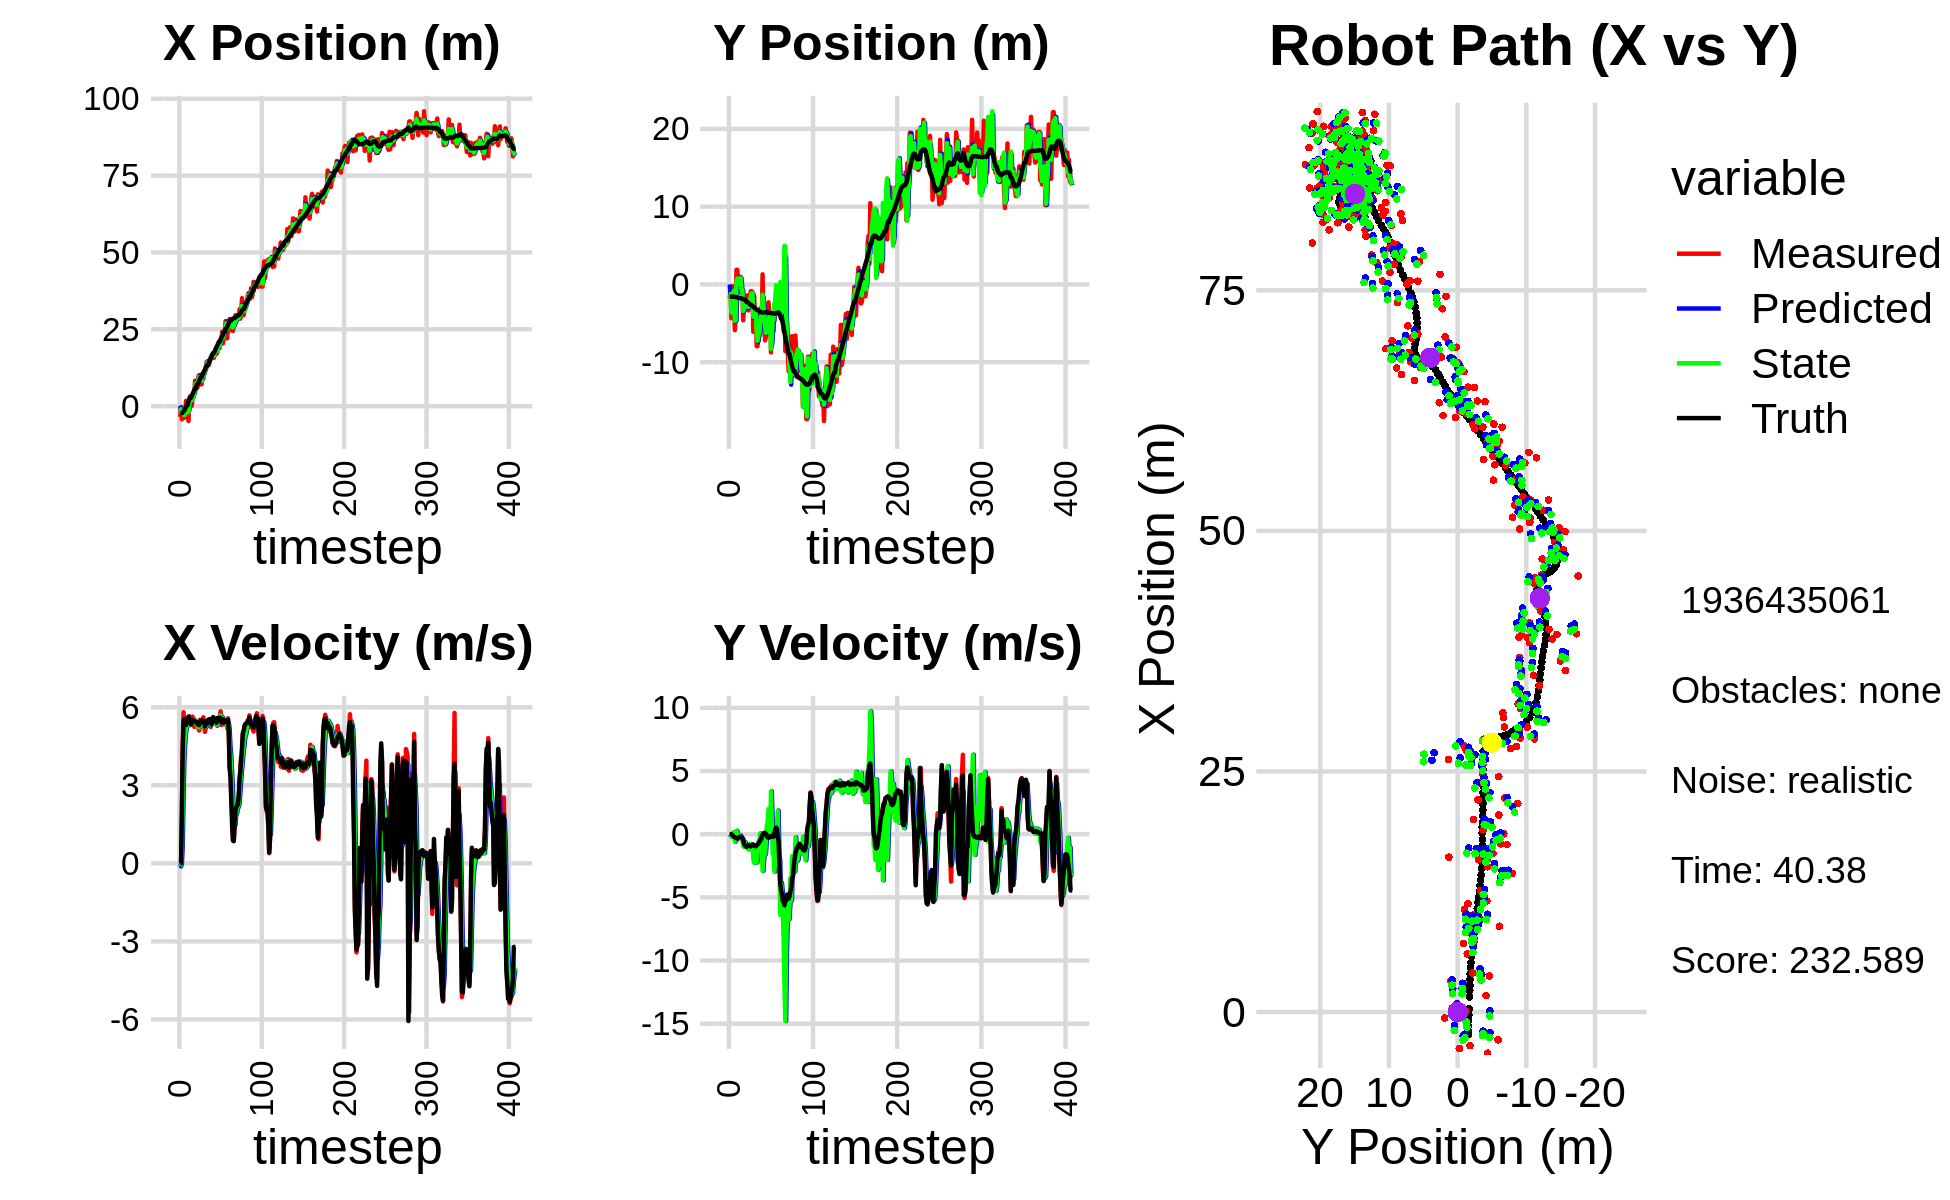

The data file committed next to this chart (first rows):
0.000000000000000000e+00, 0.000000000000000000e+00, 0.000000000000000000e+00, 0.000000000000000000e+00, 0.000000000000000000e+00, 0.000000000000000000e+00, 0.000000000000000000e+00, 0.000000000000000000e+00, 0.000000000000000000e+00, 0.000000000000000000e+00, 0.000000000000000000e+00, 0.000000000000000000e+00, -2.326443910801776482e+00, -1.562328219453967826e+00, 0.000000000000000000e+00, 0.000000000000000000e+00, 0.000000000000000000e+00, -9.797686288948170841e-06
-3.499282121851163385e+00, -1.793651432162207238e+00, 0.000000000000000000e+00, 0.000000000000000000e+00, 0.000000000000000000e+00, 0.000000000000000000e+00, 0.000000000000000000e+00, 0.000000000000000000e+00, -1.584896621920881543e+00, -1.333217193930197775e+00, -1.162621650120934658e-01, -7.805577559038641422e-02, -2.326443910801776482e+00, -1.562328219453967826e+00, 0.000000000000000000e+00, 0.000000000000000000e+00, 0.000000000000000000e+00, -9.797686288948170841e-06
-2.537705896340458067e-01, -9.316188109004523987e-01, 0.000000000000000000e+00, -0.000000000000000000e+00, -1.596522838422090862e+00, -1.341022771489236431e+00, -1.162621650120934658e-01, -7.805577559038641422e-02, -1.002162940497727472e+00, -1.243255739826803374e+00, -3.614495323734766286e-02, -4.472094223409717878e-02, -2.326443910801776482e+00, -1.562328219453967826e+00, 0.000000000000000000e+00, 0.000000000000000000e+00, 0.000000000000000000e+00, 8.911154873203486204e-05
-4.274494767314657828e+00, -4.354697728483110097e+00, 1.846999995527631278e+00, -1.645890305451885903e-04, -1.005777435821462173e+00, -1.247727834050213147e+00, -3.614495323734766286e-02, -4.472094223409717878e-02, -2.414510060653575874e+00, -3.622984512142778613e+00, 7.029667706910734948e-01, -2.080424896603839946e-01, -2.292569398597411379e+00, -1.562336230764134193e+00, 2.000000000000000000e+00, -3.000000000000000062e-03, 2.000000000000000000e+00, 8.911154873203486204e-05
-2.197462648315965161e+00, -3.738689444176223287e+00, 4.394958800841558322e+00, -1.902554202608428002e-02, -2.344213383584468513e+00, -3.643788761108817109e+00, 7.029667706910734948e-01, -2.080424896603839946e-01, -2.235122328471806696e+00, -3.684624609978941034e+00, 2.488567243281832653e+00, -1.077125916022233648e-01, -2.008832216164891271e+00, -1.563835880479174767e+00, 4.400000000000000355e+00, -6.600000000000000311e-02, 4.400000095367431641e+00, 4.328919574618339539e-03
-3.780178070504549570e+00, -2.371078664959175297e-01, 5.810681946628975858e+00, -1.237617266846351566e-01, -1.986265604143623520e+00, -3.695395869139163292e+00, 2.488567243281832653e+00, -1.077125916022233648e-01, -2.692547642724737678e+00, -1.050368450259837605e+00, 3.936641448155508538e+00, 1.429850248778209432e-01, -1.452302217602449819e+00, -1.575299613712544122e+00, 5.421000000000000263e+00, -1.360000000000000098e-01, 5.422999858856201172e+00, 2.129578217864036560e-02
-3.780178070504549570e+00, -2.371078664959175297e-01, 5.352592288434971479e+00, -1.910267565131976986e-01, -2.298883497909186779e+00, -1.036069947772055411e+00, 3.936641448155508538e+00, 1.429850248778209432e-01, -2.935776029930865505e+00, -8.126880310474593472e-01, 4.573358910867340477e+00, -6.997306145199599925e-02, -1.452302217602449819e+00, -1.575299613712544122e+00, 5.548000000000000043e+00, -2.039999999999999869e-01, 5.551000118255615234e+00, 3.567350283265113831e-02
-2.883197307650247510e+00, -5.885398344854437802e+00, 5.476208398395731258e+00, -2.291331314020398080e-01, -2.478440138844131280e+00, -8.196853371926589027e-01, 4.573358910867340477e+00, -6.997306145199599925e-02, -2.635488389208821669e+00, -4.664720146994968175e+00, 4.975175378102687063e+00, -5.966635433461913163e-01, -8.173458578237682293e-01, -1.597278551925388701e+00, 5.437999999999999723e+00, -2.409999999999999920e-01, 5.442999839782714844e+00, 4.181717336177825928e-02
1.715542554869340819e+00, -4.142981010139084042e+00, 5.405009289948451645e+00, -2.940148498162995505e-01, -2.137970851398552696e+00, -4.724386501329587595e+00, 4.975175378102687063e+00, -5.966635433461913163e-01, -4.138955216443738205e-01, -4.641097948810828377e+00, 5.263586608803529465e+00, -4.924126915047281616e-01, -2.948353292758706945e-01, -1.618498759152103617e+00, 5.320999999999999730e+00, -2.819999999999999729e-01, 5.328999996185302734e+00, 5.434317514300346375e-02
-6.139104368002445966e-01, 1.886300449776278754e+00, 5.441954372442622478e+00, -2.960245416222275772e-01, 1.124631392359791704e-01, -4.690339217961301266e+00, 5.263586608803529465e+00, -4.924126915047281616e-01, -2.086751865748228685e-01, 2.150173806369757301e-01, 5.330486343886531309e+00, 2.683159767501318016e-01, 3.177707197832937425e-01, -1.651048535076885759e+00, 5.413999999999999702e+00, -3.220000000000000084e-01, 5.422999858856201172e+00, 5.434317514300346375e-02
-6.139104368002445966e-01, 1.886300449776278754e+00, 5.334331674625915731e+00, -3.213100018817550696e-01, 3.243734478138302624e-01, 2.418489783119889269e-01, 5.330486343886531309e+00, 2.683159767501318016e-01, -9.397046743321335605e-02, 7.566572992921930529e-01, 5.311363054772905379e+00, -1.590459791167893600e-01, 3.177707197832937425e-01, -1.651048535076885759e+00, 5.498000000000000220e+00, -3.449999999999999734e-01, 5.508999824523925781e+00, 6.016166135668754578e-02
-4.837065935137245809e+00, 4.433105117267611139e-01, 5.571622230714837087e+00, -3.402164724730604162e-01, 4.371658380440771596e-01, 7.407527013805140781e-01, 5.311363054772905379e+00, -1.590459791167893600e-01, -1.918944712058221036e+00, 4.904520057922873710e-01, 5.322154087000249945e+00, -2.871091773553831605e-01, 1.578036069613854897e+00, -1.727235542210940888e+00, 5.639000000000000234e+00, -2.800000000000000266e-01, 5.645999908447265625e+00, 6.098664924502372742e-02
2.360496684416976354e+00, -7.369292840816557000e-01, 5.653824366010380409e+00, -2.643261451548531427e-01, -1.386729303358195997e+00, 4.617410880567490716e-01, 5.322154087000249945e+00, -2.871091773553831605e-01, 2.923887078450448929e-01, 1.424066472607252165e-01, 5.558485674187132020e+00, -1.519330799319941194e-01, 2.220286130779050460e+00, -1.758343564403263226e+00, 5.536999999999999922e+00, -2.359999999999999876e-01, 5.541999816894531250e+00, 4.671772569417953491e-02
3.231400995981992263e+00, 9.806632675601000271e-01, 5.311904929547832666e+00, -2.086189282255678235e-01, 8.482372752637581392e-01, 1.272133392675258157e-01, 5.558485674187132020e+00, -1.519330799319941194e-01, 1.909204043262897388e+00, 7.257853166101009279e-01, 5.494674985622365782e+00, -7.712989066638079039e-02, 2.743086576523919629e+00, -1.778932603062454154e+00, 5.413999999999999702e+00, -2.039999999999999869e-01, 5.418000221252441406e+00, 3.925367072224617004e-02
3.231400995981992263e+00, 9.806632675601000271e-01, 5.395209431351313256e+00, -2.022819919476542827e-01, 2.458671541825133922e+00, 7.180723275434628405e-01, 5.494674985622365782e+00, -7.712989066638079039e-02, 2.801656303034413042e+00, 8.154732810558757983e-01, 5.465400219934490877e+00, -1.647302722737201408e-01, 2.743086576523919629e+00, -1.778932603062454154e+00, 5.346000000000000085e+00, -2.020000000000000129e-01, 5.349999904632568359e+00, 3.747533634305000305e-02
1.064736845442224300e-01, -1.204402344650919998e+00, 5.573502531088637468e+00, -2.692000826673871527e-01, 3.348196325027862130e+00, 7.990002538285038147e-01, 5.465400219934490877e+00, -1.647302722737201408e-01, 1.900300573051282749e+00, -6.259502221777589748e-01, 5.446892149725633736e+00, -4.893455703808650137e-01, 3.359099149494269465e+00, -1.802442686270284256e+00, 5.405000000000000249e+00, -2.610000000000000098e-01, 5.412000179290771484e+00, 4.826247692108154297e-02
2.427579045582429096e+00, -6.389267016552295786e-01, 5.639425664966144502e+00, -2.723841689740729155e-01, 2.444989788023846256e+00, -6.748847792158454428e-01, 5.446892149725633736e+00, -4.893455703808650137e-01, 2.441313065316605080e+00, -7.063520083447344389e-01, 5.535636818223196975e+00, -3.980048946375207564e-01, 3.978304624671670453e+00, -1.831847625041982841e+00, 5.520999999999999908e+00, -3.130000000000000004e-01, 5.528999805450439453e+00, 4.826247692108154297e-02
3.745756864327374203e+00, -4.616255359190290619e+00, 5.500734114763028870e+00, -3.964186247117267303e-01, 2.994876747138924600e+00, -7.461524978084864701e-01, 5.535636818223196975e+00, -3.980048946375207564e-01, 3.329936262533567781e+00, -3.410551535596433315e+00, 5.535449460600836424e+00, -9.582263399207890942e-01, 4.611525296673812058e+00, -1.875861959788227784e+00, 5.482000000000000206e+00, -5.010000000000000009e-01, 5.504000186920166016e+00, 7.194212079048156738e-02
4.055138587864195898e+00, -2.172557713201470619e+00, 5.248054848442192721e+00, -5.978670360675897300e-01, 3.883481208593651424e+00, -3.506374169588512224e+00, 5.535449460600836424e+00, -9.582263399207890942e-01, 3.953987300570498853e+00, -3.162764716430515932e+00, 5.406186719311249611e+00, -9.956095718195647759e-01, 5.135391950331469779e+00, -1.931489186173423800e+00, 5.453000000000000291e+00, -7.319999999999999840e-01, 5.501999855041503906e+00, 1.134326159954071045e-01
8.296429872649561332e+00, -1.750851528443164939e+00, 5.293871711126884705e+00, -7.934311956666046939e-01, 4.494605972501624080e+00, -3.262325673612472610e+00, 5.406186719311249611e+00, -9.956095718195647759e-01, 6.192201504107849530e+00, -2.202703751515579178e+00, 5.435238446666864398e+00, -6.475024700939431277e-01, 5.762026548557266814e+00, -2.020453677886126176e+00, 5.453000000000000291e+00, -8.990000000000000213e-01, 5.526999950408935547e+00, 1.487699449062347412e-01
8.296429872649561332e+00, -1.750851528443164939e+00, 5.268071942737505786e+00, -9.497519477570526281e-01, 6.735725348774535881e+00, -2.267453998524973535e+00, 5.435238446666864398e+00, -6.475024700939431277e-01, 7.429573621121705607e+00, -2.043028229901122650e+00, 5.391416294967823930e+00, -8.579411046247631401e-01, 5.762026548557266814e+00, -2.020453677886126176e+00, 5.453000000000000291e+00, -8.990000000000000213e-01, 5.678999900817871094e+00, 1.783685386180877686e-01
7.262125313082032463e+00, -2.347212614822394183e+00, 5.305058793607319245e+00, -9.919467857745518646e-01, 7.968715250618488177e+00, -2.128822340363599075e+00, 5.391416294967823930e+00, -8.579411046247631401e-01, 7.650863549572198608e+00, -2.298445763835386568e+00, 5.336429140079336442e+00, -9.696623653943586829e-01, 7.024615049003965161e+00, -2.247031794559042339e+00, 5.402999999999999581e+00, -1.010000000000000009e+00, 5.497000217437744141e+00, 1.848468184471130371e-01
6.040870070095632371e+00, -1.406343804931438068e+00, 5.294562957014092852e+00, -8.969402795720253785e-01, 8.184506463580131452e+00, -2.395412000374822270e+00, 5.336429140079336442e+00, -9.696623653943586829e-01, 7.225502498969461840e+00, -2.071590526260455700e+00, 5.271143124805520941e+00, -1.111206880633480498e+00, 7.024615049003965161e+00, -2.247031794559042339e+00, 5.342999999999999972e+00, -9.060000000000000275e-01, 5.419000148773193359e+00, 1.678145378828048706e-01
9.631421923142918118e+00, -3.336125837974906361e+00, 5.216672740567019240e+00, -8.837450691111862211e-01, 7.752616811450013579e+00, -2.182711214323803883e+00, 5.271143124805520941e+00, -1.111206880633480498e+00, 8.591400601451363528e+00, -2.889982513546017984e+00, 5.286094929109617091e+00, -1.191003305672716950e+00, 7.638987302775513299e+00, -2.353913354357556553e+00, 5.325000000000000178e+00, -8.719999999999999973e-01, 5.395999908447265625e+00, 1.678145378828048706e-01
1.009663665317414782e+01, -2.304377468326355594e+00, 5.107457844641156264e+00, -8.333674695591307691e-01, 9.120010094362324793e+00, -3.009082844113289745e+00, 5.286094929109617091e+00, -1.191003305672716950e+00, 9.552628349514241890e+00, -2.820152892162710589e+00, 5.224408147719539208e+00, -1.178895054647184359e+00, 8.249676466204183711e+00, -2.453939424732330732e+00, 5.312000000000000277e+00, -8.840000000000000080e-01, 5.385000228881835938e+00, 1.617414653301239014e-01
8.653543159031247711e+00, -1.599065230669556525e+00, 5.519120577762225643e+00, -9.364361181325301375e-01, 1.007506916428619625e+01, -2.938042397627429025e+00, 5.224408147719539208e+00, -1.178895054647184359e+00, 9.446064306419488688e+00, -2.045520622495133001e+00, 5.330262141048575764e+00, -7.796527270511505181e-01, 8.864615202027783525e+00, -2.557794319055310961e+00, 5.448999999999999844e+00, -9.330000000000000515e-01, 5.527999877929687500e+00, 1.680706292390823364e-01
7.107408523112111354e+00, -8.734174241325154409e-01, 5.450963207097450969e+00, -9.608451621993782110e-01, 9.979090520524346530e+00, -2.123485895200248219e+00, 5.330262141048575764e+00, -7.796527270511505181e-01, 8.698112073835799762e+00, -1.623943686538116715e+00, 5.324621250234607750e+00, -1.108431576274881314e+00, 9.493391752227456237e+00, -2.668158338834273557e+00, 5.485000000000000320e+00, -9.639999999999999680e-01, 5.568999767303466797e+00, 1.744783520698547363e-01
7.107408523112111354e+00, -8.734174241325154409e-01, 5.389053513189870692e+00, -8.773269906601841583e-01, 9.230574198859260449e+00, -1.734786844165604913e+00, 5.324621250234607750e+00, -1.108431576274881314e+00, 8.282835976019239155e+00, -1.162163345397488667e+00, 5.309013635673249354e+00, -7.940944114232295625e-01, 9.493391752227456237e+00, -2.668158338834273557e+00, 5.451999999999999957e+00, -8.689999999999999947e-01, 5.520999908447265625e+00, 1.613821983337402344e-01
1.065817910417073655e+01, -9.817160838949076096e-01, 5.380999718415808708e+00, -8.058057237094105041e-01, 8.813737339586564801e+00, -1.241572786539811624e+00, 5.309013635673249354e+00, -7.940944114232295625e-01, 9.639794141281953443e+00, -1.137251531705225638e+00, 5.381748757836630759e+00, -8.566638396100597630e-01, 1.012118792536716860e+01, -2.771193908145950235e+00, 5.501000000000000334e+00, -8.249999999999999556e-01, 5.561999797821044922e+00, 1.486456245183944702e-01
8.916662335107673698e+00, -6.092802690492322704e+00, 5.614864576339397395e+00, -8.902360017278460047e-01, 1.017796901706561741e+01, -1.222917915666231536e+00, 5.381748757836630759e+00, -8.566638396100597630e-01, 9.619250183429031154e+00, -4.158123495756164800e+00, 5.462545205859873576e+00, -1.975114766366150132e+00, 1.075248980482447791e+01, -2.866202997433478838e+00, 5.408999999999999808e+00, -8.479999999999999760e-01, 5.474999904632568359e+00, 1.572410017251968384e-01
1.125570525967665603e+01, -1.498331474721693812e+00, 5.369590622497401711e+00, -8.909230060238804150e-01, 1.016550470401501904e+01, -4.355634972392779858e+00, 5.462545205859873576e+00, -1.975114766366150132e+00, 1.065079644700140094e+01, -3.333211389384111101e+00, 5.442889453962788338e+00, -2.262283080890408193e+00, 1.137478709209987393e+01, -2.965382979767250848e+00, 5.469000000000000306e+00, -9.040000000000000258e-01, 5.543000221252441406e+00, 1.644221991300582886e-01
1.154131242584537631e+01, -4.249343322905788867e+00, 5.054899603424387600e+00, -8.686961014803001868e-01, 1.119508539239767941e+01, -3.559439697473151920e+00, 5.442889453962788338e+00, -2.262283080890408193e+00, 1.134131847234526980e+01, -3.743071191039705869e+00, 5.270926269344056614e+00, -1.597902420331079654e+00, 1.189449763266108562e+01, -3.051550672763268413e+00, 5.266000000000000014e+00, -9.050000000000000266e-01, 5.343999862670898438e+00, 1.701898723840713501e-01
1.264544087609192502e+01, -3.306690769119874584e+00, 5.200761158991128674e+00, -8.937627446616688287e-01, 1.186841109927967608e+01, -3.902861433072813746e+00, 5.270926269344056614e+00, -1.597902420331079654e+00, 1.221421489082034917e+01, -3.739895202360843829e+00, 5.255107201157268371e+00, -1.500264380951287446e+00, 1.250125384321066058e+01, -3.156713174399759403e+00, 5.330000000000000071e+00, -9.499999999999999556e-01, 5.414000034332275391e+00, 1.713008582592010498e-01
1.440074694160766811e+01, -7.938932346419444563e+00, 5.435266798014854572e+00, -9.402811079009377737e-01, 1.273972561093607681e+01, -3.889921640455972440e+00, 5.255107201157268371e+00, -1.500264380951287446e+00, 1.348621771621849241e+01, -6.077521612961206188e+00, 5.373919239008089654e+00, -2.230852290687590944e+00, 1.311430239651093643e+01, -3.261554168999034609e+00, 5.352000000000000313e+00, -8.719999999999999973e-01, 5.422999858856201172e+00, 1.713008582592010498e-01
1.440074694160766811e+01, -7.938932346419444563e+00, 5.393353714524100617e+00, -8.244210614825532302e-01, 1.402360964011930200e+01, -6.300606842029965016e+00, 5.373919239008089654e+00, -2.230852290687590944e+00, 1.419262504321855012e+01, -7.239448584900775252e+00, 5.390969568971523351e+00, -1.267279042359395591e+00, 1.311430239651093643e+01, -3.261554168999034609e+00, 5.392999999999999794e+00, -8.219999999999999529e-01, 5.454999923706054688e+00, 1.516845673322677612e-01
1.348047232618935531e+01, -6.121801542150065778e+00, 5.468586960045506373e+00, -7.442568440485060055e-01, 1.473172200011570254e+01, -7.366176489136714522e+00, 5.390969568971523351e+00, -1.267279042359395591e+00, 1.417408597159760397e+01, -6.628896544168742189e+00, 5.400091655366520804e+00, -5.841483009267597337e-01, 1.373231577826196492e+01, -3.354981111875394717e+00, 5.524000000000000021e+00, -7.489999999999999991e-01, 5.573999881744384766e+00, 1.352656781673431396e-01
1.348047232618935531e+01, -6.121801542150065778e+00, 5.365472045780735222e+00, -6.441456537568818197e-01, 1.471409513713425632e+01, -6.687311374261418528e+00, 5.400091655366520804e+00, -5.841483009267597337e-01, 1.416187704638869249e+01, -6.401075995278276309e+00, 5.357704058189292518e+00, -7.831807808974333707e-01, 1.426136279056546030e+01, -3.426615165015598485e+00, 5.506999999999999673e+00, -6.430000000000000160e-01, 5.544000148773193359e+00, 1.194820255041122437e-01
1.509130829595516410e+01, -4.341736602314692384e+00, 5.411204968945433791e+00, -5.186090762463109183e-01, 1.469764745220762236e+01, -6.479394073368019313e+00, 5.357704058189292518e+00, -7.831807808974333707e-01, 1.487480149832165921e+01, -5.363849564906071343e+00, 5.390857010907858182e+00, 5.860411522213992974e-02, 1.489459300029251310e+01, -3.501506970655972495e+00, 5.549000000000000377e+00, -4.969999999999999973e-01, 5.571000099182128906e+00, 9.554801881313323975e-02
1.584075281035040028e+01, -3.017452464960522995e+00, 5.243020305062373154e+00, -2.893757410817347497e-01, 1.541388719941244467e+01, -5.357989153383857506e+00, 5.390857010907858182e+00, 5.860411522213992974e-02, 1.560145470224318132e+01, -4.088822345294621741e+00, 5.331640991579280175e+00, -8.647518781715115566e-01, 1.553007197363381664e+01, -3.559951709219626004e+00, 5.455000000000000071e+00, -3.699999999999999956e-01, 5.467000007629394531e+00, 5.513662472367286682e-02
1.647993242726382590e+01, -5.134148405822736017e+00, 5.492640395399045694e+00, -3.031529142428455725e-01, 1.613461880140111049e+01, -4.175297533111772985e+00, 5.331640991579280175e+00, -8.647518781715115566e-01, 1.629252483376075489e+01, -4.571663203051921087e+00, 5.413456816454974785e+00, -8.291755903795026139e-01, 1.615215945224544569e+01, -3.592921661605010808e+00, 5.344000000000000306e+00, -1.799999999999999933e-01, 5.347000122070312500e+00, 5.513662472367286682e-02
1.609146600930625937e+01, 1.297020985022840245e+00, 5.388677056623860651e+00, -1.194074542495013047e-01, 1.683387051540625379e+01, -4.654580762089871371e+00, 5.413456816454974785e+00, -8.291755903795026139e-01, 1.650145295679102730e+01, -1.317306480742728159e+00, 5.386123631459726724e+00, -2.913546107318492950e+00, 1.678001284621647571e+01, -3.605823921271929855e+00, 5.530000000000000249e+00, -2.400000000000000050e-02, 5.530000209808349609e+00, 2.215532958507537842e-02
1.573443424725692985e+01, -4.252370165662778589e+00, 5.466000041555330924e+00, -6.492032109810505535e-04, 1.704006531993699980e+01, -1.608661091474577365e+00, 5.386123631459726724e+00, -2.913546107318492950e+00, 1.645817197100804918e+01, -2.523563095285273228e+00, 5.395127009859241873e+00, -1.951736177102644465e+00, 1.731500315632804288e+01, -3.604186701147195304e+00, 5.621999999999999886e+00, 3.799999999999999906e-02, 5.622000217437744141e+00, 1.187711677630431950e-04
1.573443424725692985e+01, -4.252370165662778589e+00, 5.390425448523009422e+00, 7.869093271780581988e-02, 1.699768467199397293e+01, -2.718736712995537541e+00, 5.395127009859241873e+00, -1.951736177102644465e+00, 1.643287766297513031e+01, -3.736528382149043370e+00, 5.365936842679817076e+00, -7.766274655263001314e-01, 1.731500315632804288e+01, -3.604186701147195304e+00, 5.522000000000000242e+00, 9.800000000000000377e-02, 5.521999835968017578e+00, -1.459724176675081253e-02
1.741099768835530881e+01, -7.192936825281400992e+00, 5.412509856527184304e+00, 1.270174190651056356e-01, 1.696947134724311113e+01, -3.814191128701673428e+00, 5.365936842679817076e+00, -7.766274655263001314e-01, 1.716786926122451717e+01, -5.075683752886180677e+00, 5.396910644964084014e+00, -1.575746413683865033e+00, 1.795336413389188124e+01, -3.594367908193051075e+00, 5.496000000000000441e+00, 1.019999999999999934e-01, 5.497000217437744141e+00, -2.346307225525379181e-02
1.851669345033580782e+01, -6.707363056330580164e+00, 5.460998598671222837e+00, -3.863979015365455027e-03, 1.770756032572092664e+01, -5.233258394254566959e+00, 5.396910644964084014e+00, -1.575746413683865033e+00, 1.807067231015375697e+01, -6.220414005950021696e+00, 5.443843293043375553e+00, -5.290893929754099112e-01, 1.858515429457068180e+01, -3.581383155712079880e+00, 5.456000000000000405e+00, 2.000000000000000042e-02, 5.455999851226806641e+00, 7.075589383020997047e-04
1.695077586153596627e+01, -4.262511478875889104e+00, 5.451196616186192223e+00, -1.748468188715204541e-01, 1.861505663945809630e+01, -6.273322945247562288e+00, 5.443843293043375553e+00, -5.290893929754099112e-01, 1.787124312505288160e+01, -5.601976283590865080e+00, 5.411648738350304910e+00, 6.887598397454195442e-01, 1.920958971999128195e+01, -3.583744692222091466e+00, 5.403999999999999915e+00, -1.439999999999999891e-01, 5.406000137329101562e+00, 3.206394985318183899e-02
1.748320913274574906e+01, -6.276651310064650602e+00, 5.285282051486056787e+00, -1.695251187229450396e-01, 1.841240799888791102e+01, -5.533100299616322992e+00, 5.411648738350304910e+00, 6.887598397454195442e-01, 1.799425366010910921e+01, -6.118138242871197896e+00, 5.333356635029195658e+00, 9.287536866001540048e-01, 1.973003363584189529e+01, -3.600507425106163506e+00, 5.586000000000000298e+00, -2.409999999999999920e-01, 5.592000007629394531e+00, 3.206394985318183899e-02
2.002521446346775491e+01, -2.298606322867998486e+00, 5.371414205967712796e+00, -2.660659489072514372e-01, 1.852758932361203037e+01, -6.025262874211182229e+00, 5.333356635029195658e+00, 9.287536866001540048e-01, 1.919790231883575160e+01, -5.002270020881921297e+00, 5.382980430540620809e+00, 1.980708234768295828e+00, 2.036758780496576549e+01, -3.631845640151691423e+00, 5.511000000000000121e+00, -2.720000000000000195e-01, 5.518000125885009766e+00, 4.949323460459709167e-02
1.894694924326624985e+01, -3.725133726357284125e+00, 5.495790099397490636e+00, -2.613304196630223397e-01, 1.973620036188981430e+01, -4.804199197405091937e+00, 5.382980430540620809e+00, 1.980708234768295828e+00, 1.938586697526113412e+01, -4.158588364737653365e+00, 5.418253075055943668e+00, 1.056749501054139895e+00, 2.099956488581814185e+01, -3.661352322950711446e+00, 5.491999999999999993e+00, -2.439999999999999947e-01, 5.497000217437744141e+00, 4.751522839069366455e-02
1.894694924326624985e+01, -3.725133726357284125e+00, 5.613189247709343910e+00, -2.324452888223679792e-01, 1.992769228276672777e+01, -4.052913414632238975e+00, 5.418253075055943668e+00, 1.056749501054139895e+00, 1.949356362934483755e+01, -3.879212301622692038e+00, 5.487397489041260457e+00, 1.758095695103205625e-01, 2.099956488581814185e+01, -3.661352322950711446e+00, 5.597999999999999865e+00, -2.290000000000000091e-01, 5.602000236511230469e+00, 4.138690978288650513e-02
2.165773420368567415e+01, -8.742348598669911652e+00, 5.844185072643137246e+00, -1.456678117108605452e-01, 2.004230337824896324e+01, -3.861631344671660138e+00, 5.487397489041260457e+00, 1.758095695103205625e-01, 2.077228894559950234e+01, -8.297237691375773494e+00, 5.686890089942470361e+00, 3.389310096595763433e+00, 2.163889670350533834e+01, -3.686469005764382523e+00, 5.591999999999999638e+00, -1.400000000000000133e-01, 5.593999862670898438e+00, 2.492009662091732025e-02
2.225049630540779333e+01, -6.873788045515797585e+00, 5.321039510174324860e+00, -1.444542966774681469e-01, 2.134097795459375035e+01, -7.958306681716196707e+00, 5.686890089942470361e+00, 3.389310096595763433e+00, 2.173950786422708248e+01, -7.299548194775721477e+00, 5.537208210409830578e+00, 9.474082559066188125e-01, 2.228186774225767408e+01, -3.703152822520122900e+00, 5.421999999999999709e+00, -1.539999999999999980e-01, 5.423999786376953125e+00, 2.714109234511852264e-02
2.423270940771195825e+01, -3.770942343539917641e+00, 5.590717816191244083e+00, -1.915953112261130631e-01, 2.229322868526806545e+01, -7.204807369185060040e+00, 5.537208210409830578e+00, 9.474082559066188125e-01, 2.316140167289686502e+01, -4.065379939799015574e+00, 5.603425130036587376e+00, -1.588776428107713468e+00, 2.280049109411854857e+01, -3.717879699162748963e+00, 5.546000000000000263e+00, -1.970000000000000084e-01, 5.550000190734863281e+00, 3.425684571266174316e-02
2.046507954617296932e+01, -5.995611595166414176e+00, 5.434809682004112297e+00, -1.862523001004654510e-01, 2.372174418590052269e+01, -4.224257582609786787e+00, 5.603425130036587376e+00, -1.588776428107713468e+00, 2.226222518533900185e+01, -4.537539873165113313e+00, 5.455823826310401969e+00, -1.578964928598104445e+00, 2.343737292261300809e+01, -3.740163730996858504e+00, 5.522999999999999687e+00, -2.020000000000000129e-01, 5.526999950408935547e+00, 3.425684571266174316e-02
2.386404432358656180e+01, -3.156035946298385575e+00, 5.339115093062671846e+00, -1.418868519310620968e-01, 2.280780756797004116e+01, -4.695436366024924091e+00, 5.455823826310401969e+00, -1.578964928598104445e+00, 2.327740444364404127e+01, -2.487980212778974742e+00, 5.424458648397410876e+00, -2.956860757253265248e+00, 2.406514906881649551e+01, -3.752738641102671746e+00, 5.408999999999999808e+00, 9.299999999999999933e-02, 5.409999847412109375e+00, 2.656872197985649109e-02
2.386404432358656180e+01, -3.156035946298385575e+00, 5.348799568902293800e+00, 2.576206047420815382e-01, 2.381985030848378315e+01, -2.783666288504301090e+00, 5.424458648397410876e+00, -2.956860757253265248e+00, 2.383794190376167066e+01, -3.840581381166919606e+00, 5.390426437013046801e+00, 1.194707105518535428e-01, 2.406514906881649551e+01, -3.752738641102671746e+00, 5.498000000000000220e+00, 3.599999999999999867e-01, 5.510000228881835938e+00, -4.812699928879737854e-02
2.768274569463595114e+01, -9.245840782786803880e-01, 5.406719143858190080e+00, 5.022810320874498968e-01, 2.437698454746297472e+01, -3.828634310111734163e+00, 5.390426437013046801e+00, 1.194707105518535428e-01, 2.585510021694224747e+01, -1.024839731867577264e-01, 5.468658362779986071e+00, -2.533490258960226171e+00, 2.521234297761856524e+01, -3.669913696065661757e+00, 5.437999999999999723e+00, 5.170000000000000151e-01, 5.462999820709228516e+00, -9.263353794813156128e-02
2.768274569463595114e+01, -9.245840782786803880e-01, 5.435279297003447141e+00, 5.496417056908773358e-01, 2.640196605322024581e+01, -3.558329990827803768e-01, 5.468658362779986071e+00, -2.533490258960226171e+00, 2.697377215216874546e+01, -1.613441305673283921e+00, 5.480619010850444894e+00, 4.519802224270712543e-01, 2.521234297761856524e+01, -3.669913696065661757e+00, 5.477999999999999758e+00, 4.709999999999999742e-01, 5.499000072479248047e+00, -1.007822230458259583e-01
2.205264306038834476e+01, -2.969967113298892070e+00, 5.198499904607461808e+00, 7.210070855644735988e-02, 2.752183405325379084e+01, -1.568243283430576840e+00, 5.480619010850444894e+00, 4.519802224270712543e-01, 2.507076430078882723e+01, -3.646135890886331943e+00, 5.233225934450839389e+00, 1.868808390712516809e+00, 2.583978629119866710e+01, -3.612148450147525391e+00, 5.461999999999999744e+00, -1.529999999999999971e-01, 5.464000225067138672e+00, -1.386863272637128830e-02
2.564751476023546672e+01, -3.669166179102129721e+00, 5.576865382115191672e+00, -8.073413709599700505e-01, 2.559408689423391081e+01, -3.459255051815080417e+00, 5.233225934450839389e+00, 1.868808390712516809e+00, 2.562552930075659319e+01, -1.852793229627798688e+00, 5.393233963312642487e+00, -1.610490723175718175e+00, 2.646752905812403611e+01, -3.610263035984683899e+00, 5.508000000000000007e+00, -5.669999999999999485e-01, 5.538000106811523438e+00, 1.437673866748809814e-01
2.721623460971072106e+01, -1.256124662286769889e+00, 4.816206250716405179e+00, -2.666305235818800856e+00, 2.616485269708785921e+01, -2.013842301945370394e+00, 5.393233963312642487e+00, -1.610490723175718175e+00, 2.662215400983968294e+01, -1.639598406635874417e+00, 5.148958382869635919e+00, -2.043761503253808343e+00, 2.709028649352507756e+01, -3.720957444990004692e+00, 4.983999999999999986e+00, -2.314999999999999947e+00, 5.495999813079833984e+00, 5.056114196777343750e-01
... 348 more rows
